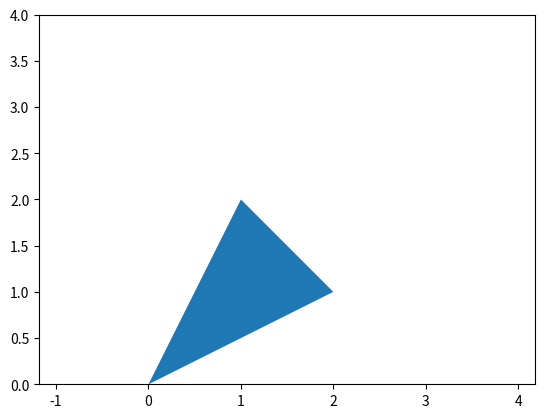
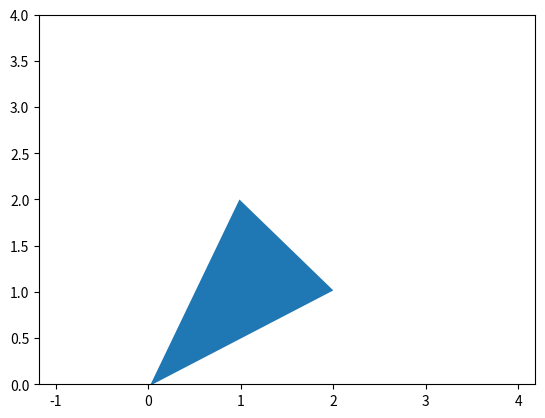
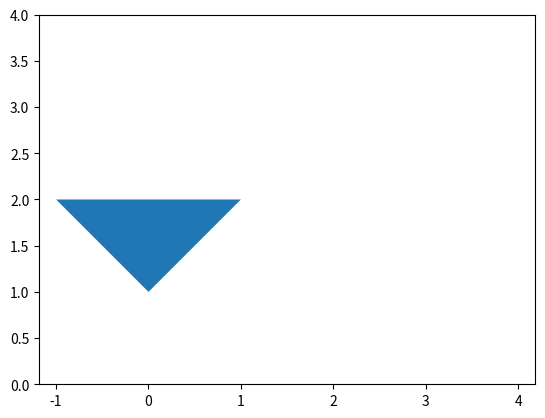
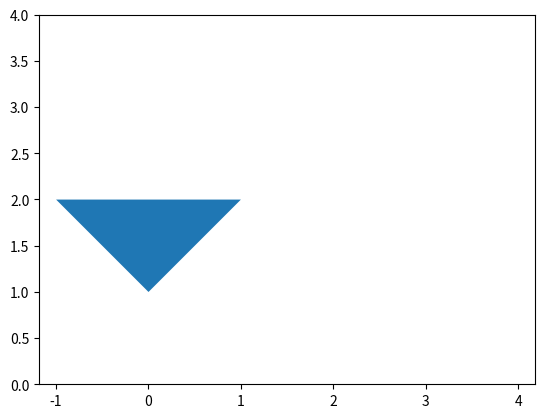
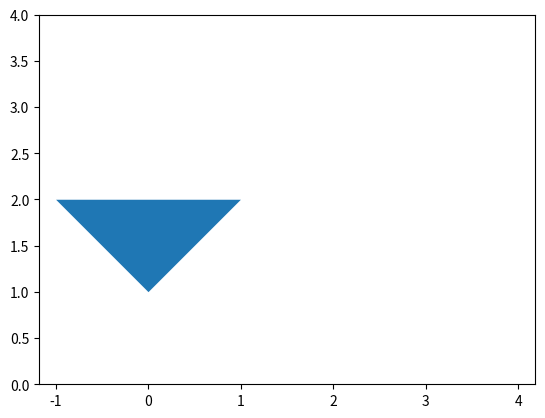
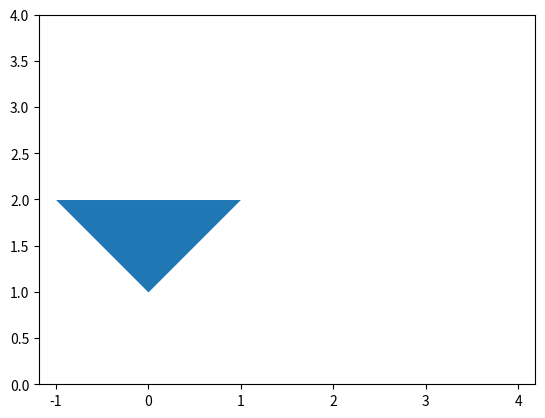
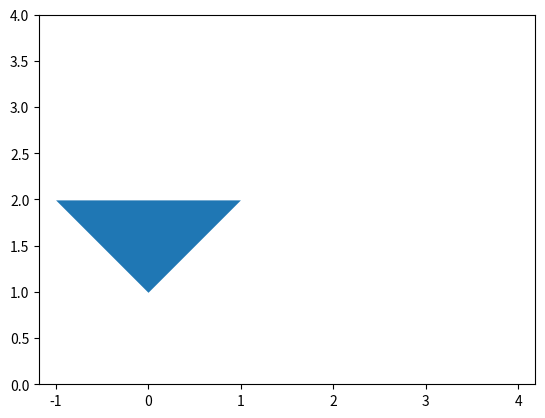
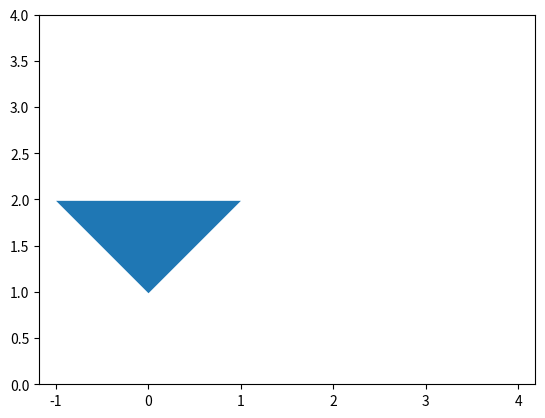
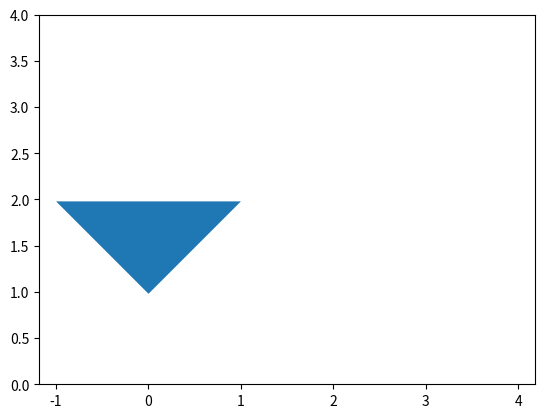
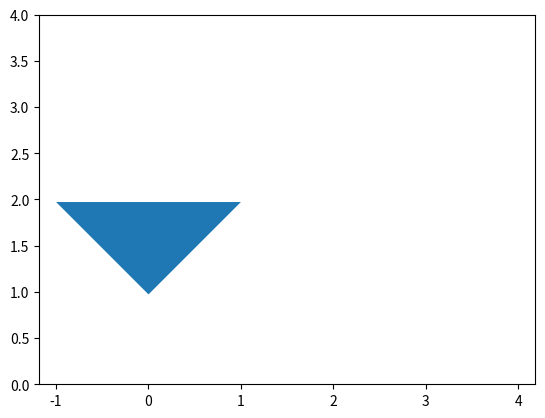
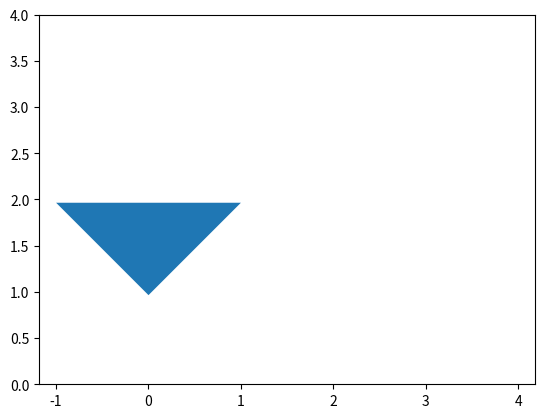
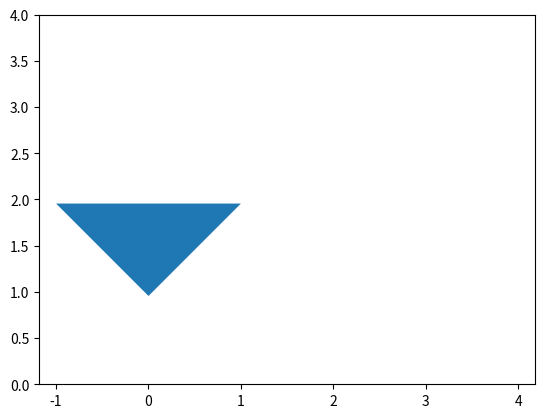
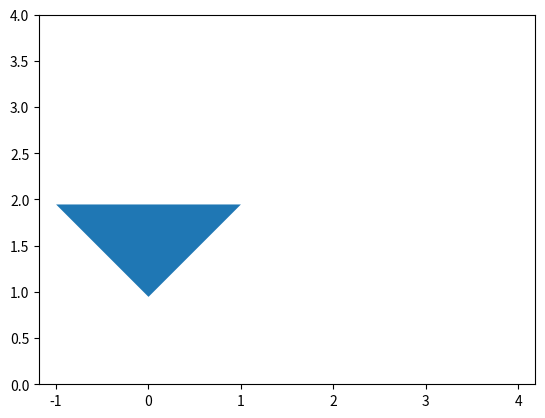
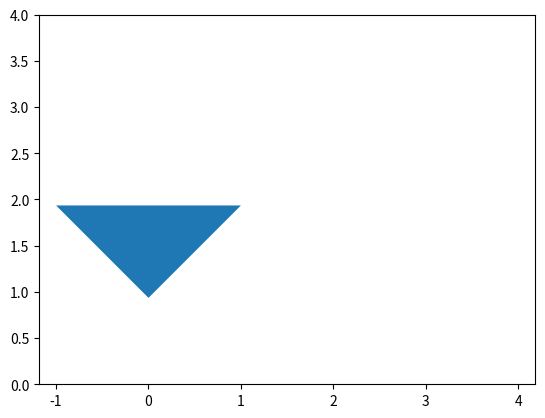
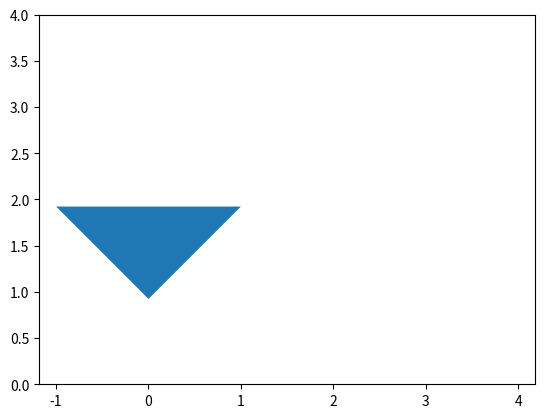
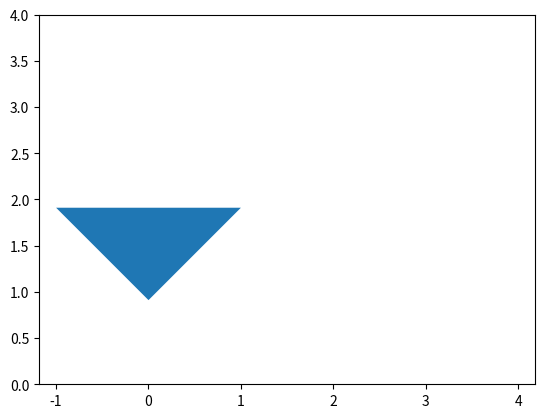

Generate these figures, in order, with matplotlib:
import math
import numpy as np
import matplotlib.pyplot as plt

class vector2D:
    def __init__(self, x = 0, y = 0):
        self.x = x
        self.y = y
        
    def __str__(self):
        return "({:.3f}, {:.3f})".format(self.x, self.y)
    
    def multiply(self, c):
        return vector2D(self.x * c, self.y * c)
    
    def divide(self, c):
        return vector2D(self.x / c, self.y / c)
    
    def add(self, v):
        return vector2D(self.x + v.x, self.y + v.y)
    
    def lenght_square(self):
        return self.x ** 2 + self.y ** 2
    
    def product(self, v):
        return self.x * v.x + self.y * v.y

class particle:
    def __init__(self, position = vector2D(0, 10), velocity = vector2D()):
        self.position = position
        self.velocity = velocity
        #self.mass = mass
        #mass is always 1
        
    def __str__(self):
        return "Position: {}, Velocity: {}, Mass: {}".format(self.position, self.velocity, self.mass)
    
    def PrintPosition(self):
        print("Position: {}".format(self.position))
    
    def move(self, force):
        global dt
        tmp = particle(self.position, self.velocity)
        tmp.velocity = tmp.velocity.add(force.multiply(dt))
        tmp.position = tmp.position.add(tmp.velocity.multiply(dt))
        #need to correct this part
        if tmp.position.y <= 0:
            tmp.position.y *= -1
            tmp.velocity.y *= -1 
        return tmp
    
class polygon:
    def __init__(self,
                 points = [vector2D(0, 1), vector2D(1, 0), vector2D()],
                 velocity = vector2D(),
                 angular_velocity = 0):
        self.points = points
        self.center = centroid(points)
        self.velocity = velocity
        self.angular_velocity = angular_velocity
        self.n = len(points)
        
    def __str__(self):
        str = "{} sided polygon\nPoints: {}".format(self.n, self.points[0])
        for i in range(1, self.n):
            str += ", {}".format(self.points[i])
        return str
    
    def display(self):
        x, y = [], []
        for i in range(self.n):
            x.append(self.points[i].x)
            y.append(self.points[i].y)
        plt.fill(x, y)
        plt.axis('equal')
        plt.axis([-2,5,0,4])
        plt.show()
        
    def save_display(self, num):
        x, y = [], []
        for i in range(self.n):
            x.append(self.points[i].x)
            y.append(self.points[i].y)
        plt.fill(x, y)
        plt.axis('equal')
        plt.axis([-2,5,0,4])
        plt.savefig("img_seq\{}.png".format(num))
        plt.clf()
        plt.close()
    
    #only move
    #velocity remains the same
    def move(self):
        global dt
        tmp = polygon(self.points, self.velocity, self.angular_velocity)
        a, b = tmp.velocity.x * dt, tmp.velocity.y * dt
        move = np.matrix([[1, 0, a],
                          [0, 1, b],
                          [0, 0, 1]])
        for i in range(tmp.n):
            p = np.matrix([[tmp.points[i].x], [tmp.points[i].y], [1]])
            new_p = move * p
            tmp.points[i] = vector2D(new_p[0, 0], new_p[1, 0])
        tmp.center = centroid(tmp.points)
        return tmp

    def move_manual(self, v):
        tmp = polygon(self.points, self.velocity, self.angular_velocity)
        move = np.matrix([[1, 0, v.x],
                          [0, 1, v.y],
                          [0, 0, 1]])
        for i in range(tmp.n):
            p = np.matrix([[tmp.points[i].x], [tmp.points[i].y], [1]])
            new_p = move * p
            tmp.points[i] = vector2D(new_p[0, 0], new_p[1, 0])
        tmp.center = centroid(tmp.points)
        return tmp
    
    #only rotate
    #angular velocity remains the same
    def rotate(self):
        global dt
        tmp = polygon(self.points, self.velocity, self.angular_velocity)
        d_alpha = tmp.angular_velocity * dt
        s = math.sin(d_alpha)
        c = math.cos(d_alpha)
        rotation = np.matrix([[c,-s, 0],
                              [s, c, 0],
                              [0, 0, 1]])
        move1 = np.matrix([[1, 0, -tmp.center.x],
                           [0, 1, -tmp.center.y],
                           [0, 0, 1]])
        move2 = np.matrix([[1, 0, tmp.center.x],
                           [0, 1, tmp.center.y],
                           [0, 0, 1]])
        for i in range(tmp.n):
            p = np.matrix([[tmp.points[i].x], [tmp.points[i].y], [1]])
            new_p = move2 * rotation * move1 * p
            tmp.points[i] = vector2D(new_p[0, 0], new_p[1, 0])
        
        
        return tmp
    
    def rotate_manual(self, alpha):
        tmp = polygon(self.points, self.velocity, self.angular_velocity)
        s = math.sin(alpha)
        c = math.cos(alpha)
        rotation = np.matrix([[c,-s, 0],
                              [s, c, 0],
                              [0, 0, 1]])
        move1 = np.matrix([[1, 0, -tmp.center.x],
                           [0, 1, -tmp.center.y],
                           [0, 0, 1]])
        move2 = np.matrix([[1, 0, tmp.center.x],
                           [0, 1, tmp.center.y],
                           [0, 0, 1]])
        for i in range(tmp.n):
            p = np.matrix([[tmp.points[i].x], [tmp.points[i].y], [1]])
            new_p = move2 * rotation * move1 * p
            tmp.points[i] = vector2D(new_p[0, 0], new_p[1, 0])
        return tmp
    
    #detect collision
    #change velocity and angular velocity
    def detect_collision(self):
        global dt
        global force
        tmp = polygon(self.points, self.velocity, self.angular_velocity)
        tmp.velocity = tmp.velocity.add(force.multiply(dt))
        
        min_y = tmp.points[0].y
        for i in range(2, tmp.n):
            if tmp.points[i].y < min_y:
                min_y = tmp.points[i].y
        if min_y < 0:
            tmp = tmp.move_manual(vector2D(0, -min_y))
            print("collision!")
        
        coll_points = []
        for i in range(tmp.n):
            if tmp.points[i].y <= 0:
                coll_points.append(i)
        if len(coll_points) == 1:
            #vector from center to the point of contact
            cp = tmp.points[coll_points[0]].add(tmp.center.multiply(-1))
            
            #tolal velocity in the point of contact
            pv = vector2D(tmp.velocity.x - cp.y * tmp.angular_velocity, tmp.velocity.y + cp.x * tmp.angular_velocity)
            
            #impulse
            J = vector2D(-pv.x, -pv.y)
            
            #set velocity and angular velocity
            tmp.velocity = tmp.velocity.add(J)
            tmp.angular_velocity += J.product(cp) / cp.lenght_square()
        
        if len(coll_points) == 2: #???
            point = tmp.points[coll_points[0]].add(tmp.points[coll_points[1]])
            point = point.multiply(0.5)
            
            #vector from center to the point of contact
            cp = point.add(tmp.center.multiply(-1))
            
            #tolal velocity in the point of contact
            pv = vector2D(tmp.velocity.x - cp.y * tmp.angular_velocity, tmp.velocity.y + cp.x * tmp.angular_velocity)
            
            #impulse
            J = vector2D(-pv.x, -pv.y)
            
            #set velocity and angular velocity
            tmp.velocity = tmp.velocity.add(J)
            tmp.angular_velocity += J.product(cp) / cp.lenght_square()
        return tmp
            

#signed area
def area(points):
    n = len(points)
    points.append(points[0])
    A = 0
    for i in range(n):
        A += points[i].x * points[i + 1].y - points[i + 1].x * points[i].y
    A /= 2
    points.pop()
    return A

#calculate centroid
def centroid(points):
    n = len(points)
    points.append(points[0])
    c = vector2D()
    A = area(points)
    for i in range(n):
        c.x += (points[i].x + points[i + 1].x) * (points[i].x * points[i + 1].y - points[i + 1].x * points[i].y)
        c.y += (points[i].y + points[i + 1].y) * (points[i].x * points[i + 1].y - points[i + 1].x * points[i].y)
    c = c.divide(6 * A)
    points.pop()
    return c

force = vector2D(0, -9.81)
dt = 0.01

a = particle(vector2D(0, 10), vector2D(1, 0))

#multiple iteration over time on particle
a.PrintPosition()
current_time = 0
while current_time < 2:
    a = a.move(force)
    a.PrintPosition()
    current_time += dt

points = [vector2D(-1, 3), vector2D(3, -1), vector2D(-3, -1), vector2D(-3, 2)]
p = polygon(points = points, velocity = vector2D(0, 1))
print(p.center)
p = p.move()
print(p.center)

points = [vector2D(), vector2D(1, 2), vector2D(2, 1)]
p = polygon(points = points, angular_velocity = math.pi / 2)
p.display()
p = p.rotate()
p.display()

#create test object
#points = [vector2D(-1.5, 1), vector2D(-0.5, 3), vector2D(0.5, 2)]
points = [vector2D(-1, 2), vector2D(1, 2), vector2D(0, 1)]
p = polygon(points = points)
p = p.detect_collision()
p.display()

p = p.rotate() 
p = p.move()
p = p.detect_collision()
print(p)
print("Velocity: {}, Angular: {:.3f}, Center: {}".format(p.velocity, p.angular_velocity, p.center))
p.display()

for frame in range(0, 200):
    #order matters!!!
    p = p.rotate() 
    p = p.move()
    p = p.detect_collision()
    #p.display()
    p.save_display(frame)
    #print("{}: Velocity: {}, Angular: {:.3f}, Center: {}".format(frame, p.velocity, p.angular_velocity, p.center))

print(p)
